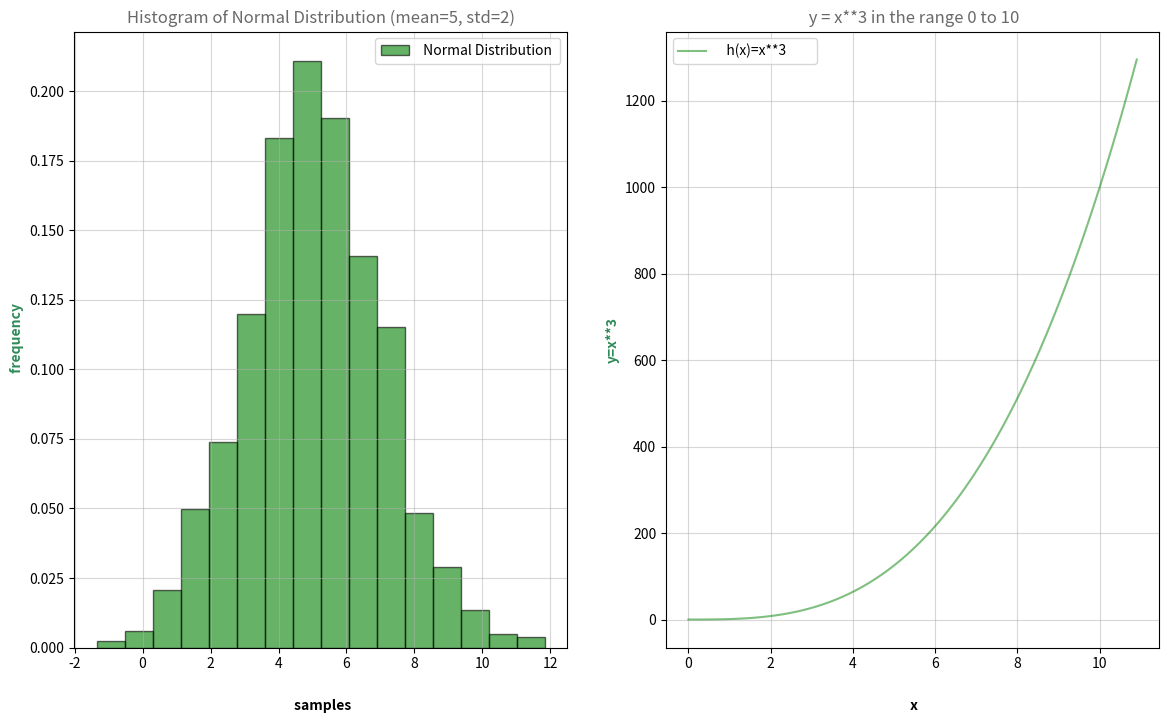

The matplotlib source for this figure:
# plottask.py
# this program when run, displays:
# a histogram of a normal distribution of a 1000 values with a mean of 5 and standard deviation of 2. 
# a plot of the function h(x)=x**3 in the range 0 to 10,
# Author : Maroua EL imame


# import modules
import numpy as np
import matplotlib.pyplot as plt

# generate random numbers corresponding to 1000 values with a mean of 5 and standard deviation of 2 and assigne a value 'random_numbers'
random_numbers = np.random.normal(loc=5, scale=2, size=1000)

# random.normal() method to get a normal data distribution where 'random' is the random module in NumPy and .normal() the function that random numbers from a normal distribution.
# loc   : mean (“centre”) of the distribution.
# scale : standard deviation (spread or “width”) of the distribution
# size  : samples

# I used the resource below to learn more about the normal distribution
# reference 8.1 : https://www.w3schools.com/python/numpy/numpy_random_normal.asp
# reference 8.2 : https://numpy.org/devdocs/reference/random/generated/numpy.random.normal.html#:~:text=numpy.random.normal%23,size%3DNone)

# documentations used to understand the different parameters of plots and hitogram method through the links below. 
# reference 8.3 : https://matplotlib.org/stable/api/_as_gen/matplotlib.pyplot.hist.html
# reference 8.4 : https://matplotlib.org/stable/tutorials/pyplot.html

# create a histogram of random numbers previously generated
# create a figure and axis
fig, ((ax1, ax2)) = plt.subplots(nrows=1, ncols=2, sharex=False, constrained_layout=False, sharey=False,  figsize=(14,8),)

# the following code will generate a histogram with specified parameters.
# #values  to be plotted (random_numbers)
# bins=16: this defines the number of equal-width bins in the range
# density=True: Normalize the histogram.
# facecolor=''  Set the color of the bars to green.
# alpha= ' used to set the transparency of the bars.

# method used to display Multiple Plots
# https://www.w3schools.com/Python/matplotlib_subplot.asp

#--------------------------------------------------------
# a . 1st plot 
# the figure has 1 row, 2 columns, and this plot is the first plot.
plt.subplot(1, 2, 1)
# plot a histogram
plt.hist(random_numbers, 16,density= True, label= " Normal Distribution ", facecolor='green', edgecolor ='k', alpha=0.6) 
# I added a grid ti simplify the reading
plt.grid(True, alpha=0.5)
# axis 
ax1.set_title("Histogram of Normal Distribution (mean=5, std=2)" , c='dimgrey')
ax1.set_xlabel(" samples", labelpad=20 ,fontsize=10 ,  weight='bold', c='k')
ax1.set_ylabel(" frequency",fontsize=10,  weight='bold', color="seagreen")

# add legend
plt.legend()
#--------------------------------------------------------

# b. second  plot
# plot of the function h(x)=x**3 in the range 0 to 10.

# values to be plotted
# np.arange(), generates a range of numbers starting from 0, going up but not including 11. I used this range so the value 10 is shown in the plot.
# the 0.1 is the step size or increment between each number in the generated array.
x = np.arange(0,11,0.1) 
y = x**3
 
# the figure has 1 row, 2 columns, and this plot is the second plot.
plt.subplot(1, 2, 2)
# plot
plt.plot(x,y, label="   h(x)=x**3        ", c='g', alpha=0.5) 
# I added a grid for easy lecture of corresponding point
plt.grid(True, alpha=0.5)
# axis 
ax2.set_title(" y = x**3 in the range 0 to 10", c='dimgrey')
ax2.set_xlabel(" x", labelpad=20, fontsize= 10 ,  weight='bold', c='k')
ax2.set_ylabel( "y=x**3",fontsize=10,  weight='bold', color="seagreen")

# addlegend
plt.legend()

# additional resource to make the axis labels look nice
# reference 8.5 : https://matplotlib.org/stable/api/text_api.html#matplotlib.text.Text.set_fontstyle:~:text=set_fontstyle(fontstyle,normal%27%2C%20%27italic%27%2C%20%27oblique%27%7D
# reference 8.6 : https://matplotlib.org/stable/api/_as_gen/matplotlib.figure.Figure.set_constrained_layout_pads.html
# reference 8.7 : https://matplotlib.org/stable/gallery/color/named_colors.html

# save the plots generated by this code
plt.savefig("plttask.png")

# show
plt.show()





